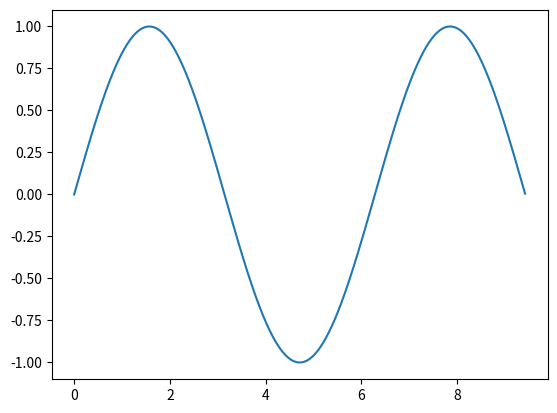

Here is the Python script that generated this plot:
import numpy as np 
import matplotlib.pyplot as plt
cnt = 0

frame = 1e3
#x = np.arange(0,4*np.pi,0.1)

x = np.arange(0,3*np.pi,0.01)
y = np.sin(x)
xl = len(x)
print(xl)
y_max = max(y)
print(y_max)

for i in range(xl):
    if(((round((y[i]),5))==1.00000)):
    #if(((round((y[i]),5))==1.00000)or((round((y[i]),5))==0.00000)or((round((y[i]),5))==-1.00000)):
        cnt = (x[i])*4

        print(x[i])
        #print(cnt)
        #print("\n")
        #cnt = cnt+1
        #continue



print(1/cnt)
#print(x[i])
#print(x)
#print("\n")
y_max = max(y)



#print(max(y))




#diff =  np.diff(y)
#num = np.where(diff)[0]
#tmp = len(x)
#print(tmp)
################################## freq algo
#t = np.arange(256)
#print(t.shape[-1])
#print(t.shape)
#freq = np.fft.fftfreq(t.shape[-1])
#freql = len(freq)
#print((max(freq))/2)
#############################################
#peaks, properties = find_peaks(x, prominence=1, width=20)


#peaks, _ = find_peaks(x, height=1)
#peaks, properties = find_peaks(x, prominence=1, width=20)
#properties["prominences"], properties["widths"]

#plt.vlines(x=peaks, ymin=x[peaks] - properties["prominences"], ymax = x[peaks], color = "C1")
#plt.plot(peaks, x[peaks], "x")

#print(peaks)

#print(num)
#total = np.diff(num)#
#avg  = np.mean(total)#


#freq = frame/avg/2#

#print(freq)#

plt.plot(x, y)
#plt.plot(freq,y)
plt.show()

